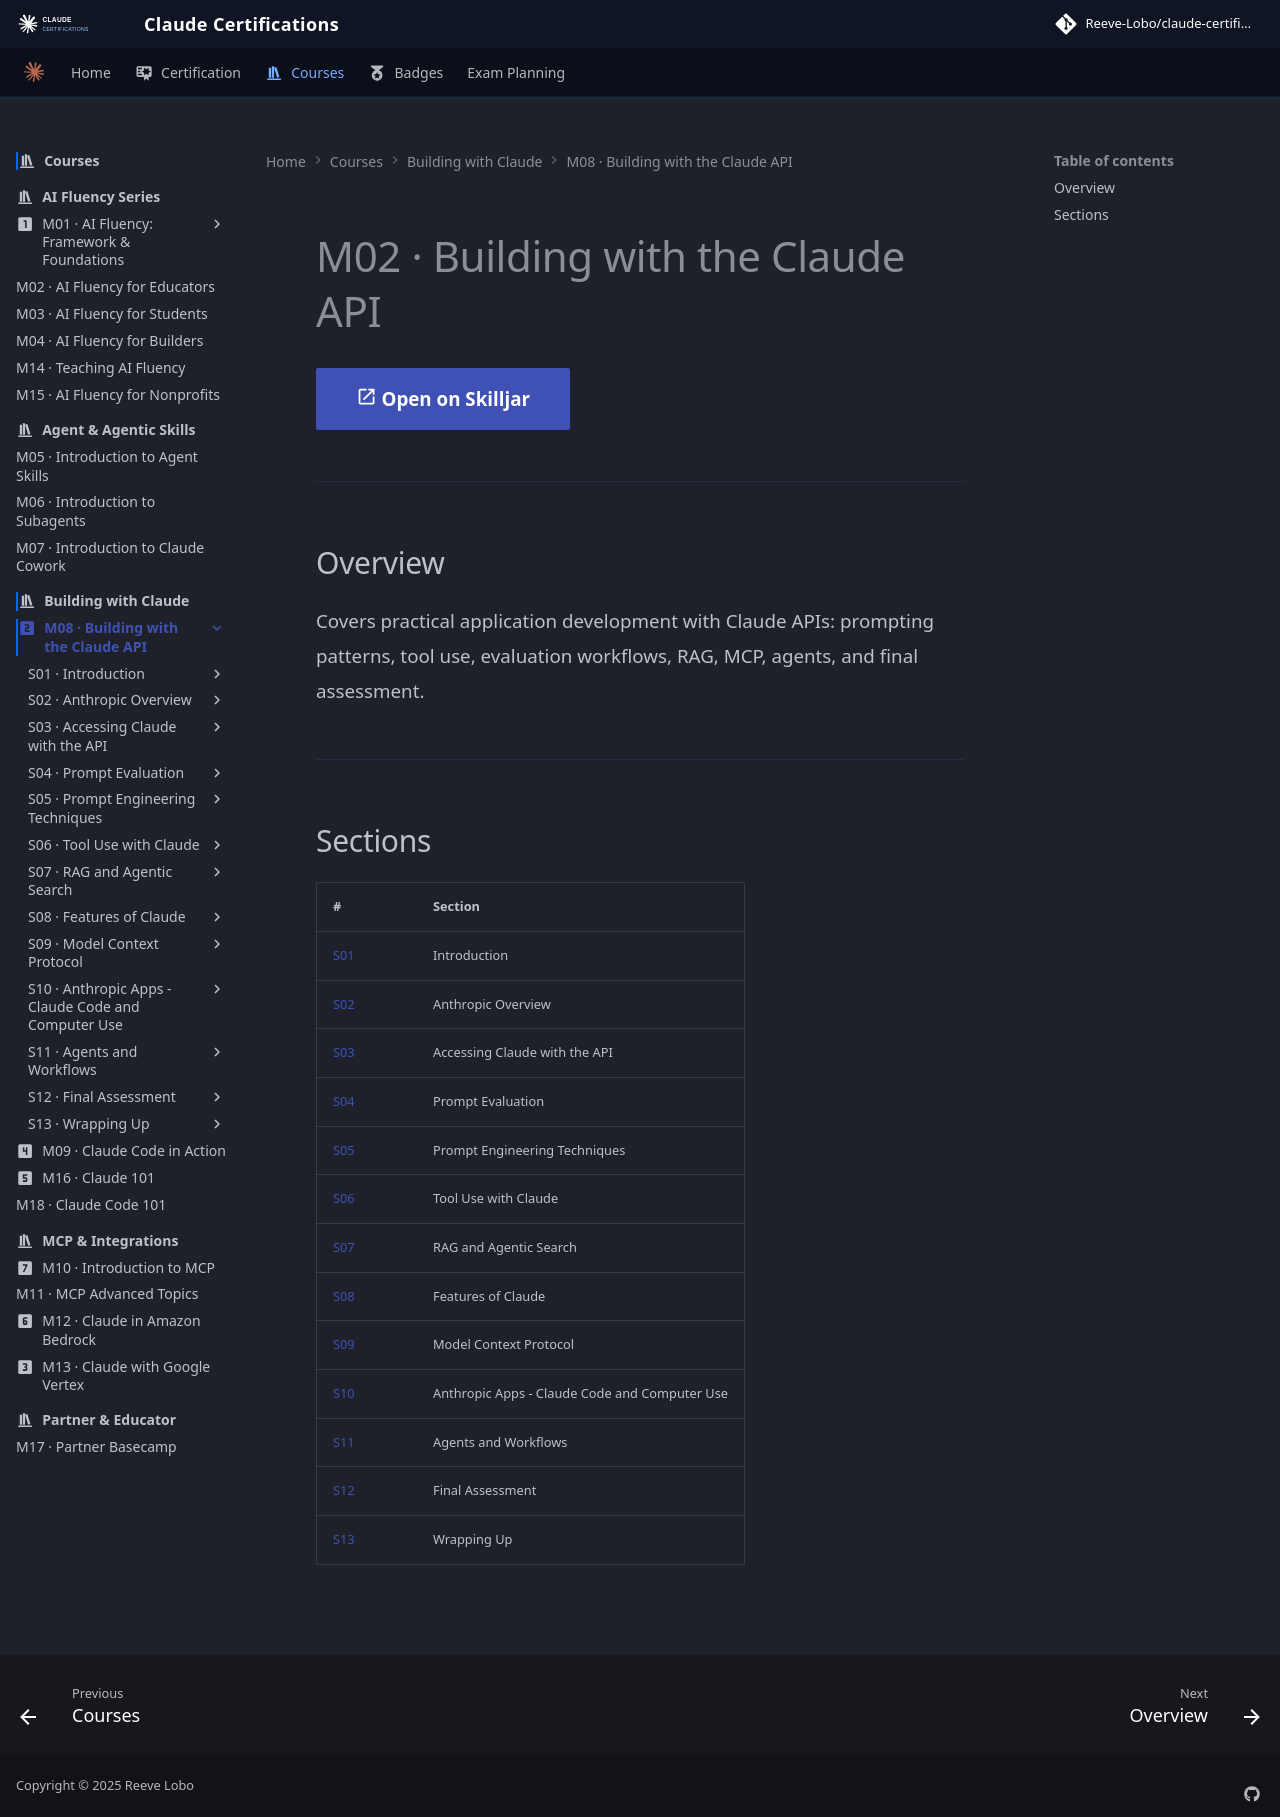

repository: reevelobo/anthropic-certified · page: modules/m08_building_with_the_claude_api/index.html · generator: mkdocs

---
icon: material/numeric-2-box
---

# M02 · Building with the Claude API

[:material-open-in-new: Open on Skilljar](https://anthropic-partners.skilljar.com/claude-with-the-anthropic-api){ .md-button .md-button--primary }

---

## Overview

Covers practical application development with Claude APIs: prompting patterns, tool use, evaluation workflows, RAG, MCP, agents, and final assessment.

---

## Sections

| # | Section |
|---|---------|
| [S01](s01_introduction/index.md) | Introduction |
| [S02](s02_anthropic_overview/index.md) | Anthropic Overview |
| [S03](s03_accessing_claude_with_the_api/index.md) | Accessing Claude with the API |
| [S04](s04_prompt_evaluation/index.md) | Prompt Evaluation |
| [S05](s05_prompt_engineering_techniques/index.md) | Prompt Engineering Techniques |
| [S06](s06_tool_use_with_claude/index.md) | Tool Use with Claude |
| [S07](s07_rag_and_agentic_search/index.md) | RAG and Agentic Search |
| [S08](s08_features_of_claude/index.md) | Features of Claude |
| [S09](s09_model_context_protocol/index.md) | Model Context Protocol |
| [S10](s10_anthropic_apps_claude_code_and_computer_use/index.md) | Anthropic Apps - Claude Code and Computer Use |
| [S11](s11_agents_and_workflows/index.md) | Agents and Workflows |
| [S12](s12_final_assessment/index.md) | Final Assessment |
| [S13](s13_wrapping_up/index.md) | Wrapping Up |
